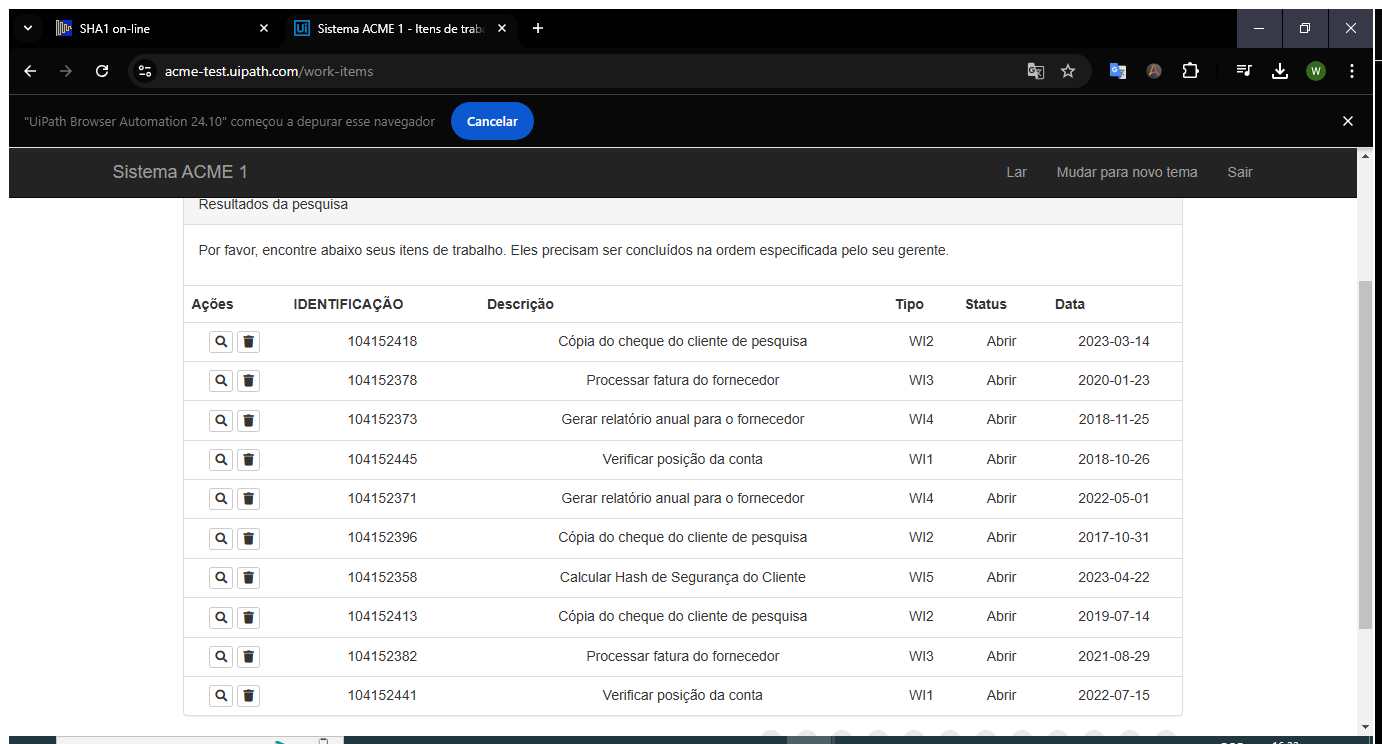
Task: Robotic Enterprise Framework
Workflow: Acme_DesconectarFechar

Step 1: Use Browser Chrome: Sistema ACME 1 - Itens de trabalho in window 'Sistema ACME 1 - Itens de trabalho' (chrome.exe)
